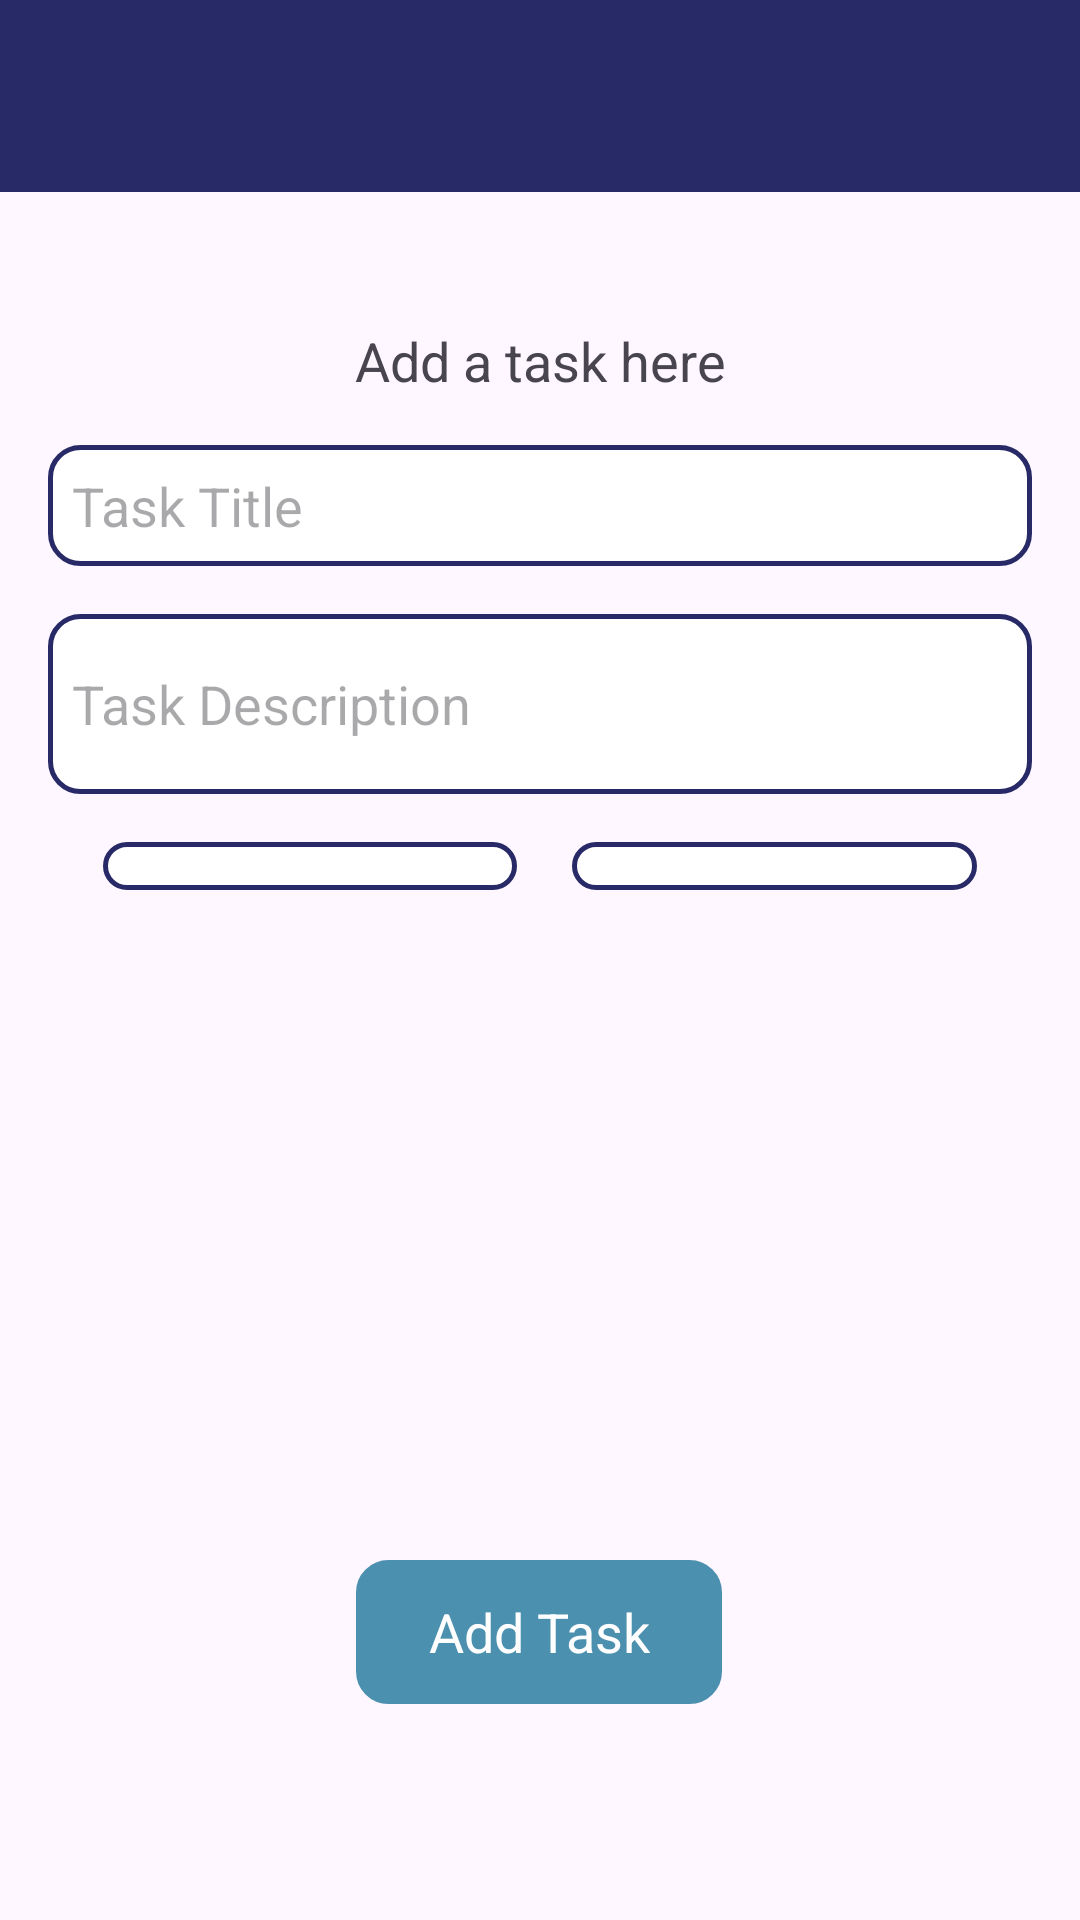

Write the Android layout XML for this screen, with the resource values it uses.
<!-- AndroidManifest.xml: application theme Theme.FocusSphere -->
<!-- res/layout/activity_task.xml -->
<?xml version="1.0" encoding="utf-8"?>
<androidx.constraintlayout.widget.ConstraintLayout xmlns:android="http://schemas.android.com/apk/res/android"
    xmlns:app="http://schemas.android.com/apk/res-auto"
    xmlns:tools="http://schemas.android.com/tools"
    android:layout_width="match_parent"
    android:layout_height="match_parent"
    tools:context=".activities.TaskActivity">

    <com.google.android.material.appbar.AppBarLayout
        android:id="@+id/appBarLayout"
        android:layout_width="match_parent"
        android:layout_height="wrap_content"
        android:background="@color/colorDelftBlue"
        android:fitsSystemWindows="true"
        app:elevation="0dip"
        app:theme="@style/ThemeOverlay.AppCompat.Dark.ActionBar">

        <androidx.appcompat.widget.Toolbar
            android:id="@+id/toolbarAddTask"
            android:layout_width="match_parent"
            android:layout_height="wrap_content"
            app:titleTextColor="@color/colorPrimary" />

    </com.google.android.material.appbar.AppBarLayout>

    <TextView
        android:id="@+id/textView1"
        android:layout_width="wrap_content"
        android:layout_height="wrap_content"
        android:layout_marginTop="44dp"
        android:gravity="center"
        android:text="@string/window_text"
        android:textAppearance="?android:attr/textAppearanceMedium"
        app:layout_constraintEnd_toEndOf="parent"
        app:layout_constraintStart_toStartOf="parent"
        app:layout_constraintTop_toBottomOf="@id/appBarLayout" />

    <EditText
        android:id="@+id/taskTitle"
        android:layout_width="0dp"
        android:layout_height="wrap_content"
        android:layout_margin="16dp"
        android:layout_marginTop="16dp"
        android:background="@drawable/rounded_edittext"
        android:hint="@string/hint_taskTitle"
        android:inputType="text"
        android:maxLength="25"
        android:padding="8dp"
        app:layout_constraintEnd_toEndOf="parent"
        app:layout_constraintStart_toStartOf="parent"
        app:layout_constraintTop_toBottomOf="@id/textView1" />

    <EditText
        android:id="@+id/taskDescription"
        android:layout_width="0dp"
        android:layout_height="60dp"
        android:layout_margin="16dp"
        android:layout_marginTop="16dp"
        android:background="@drawable/rounded_edittext"
        android:hint="@string/hint_taskDesc"
        android:inputType="text"
        android:maxLength="300"
        android:padding="8dp"
        app:layout_constraintEnd_toEndOf="parent"
        app:layout_constraintStart_toStartOf="parent"
        app:layout_constraintTop_toBottomOf="@id/taskTitle" />

    <Spinner
        android:id="@+id/statusSpinner"
        android:layout_width="138dp"
        android:layout_height="wrap_content"
        android:layout_marginStart="16dp"
        android:layout_marginTop="16dp"
        android:background="@drawable/rounded_edittext"
        android:padding="8dp"
        app:layout_constraintEnd_toStartOf="@id/prioritySpinner"
        app:layout_constraintStart_toStartOf="parent"
        app:layout_constraintTop_toBottomOf="@id/taskDescription" />

    <Spinner
        android:id="@+id/prioritySpinner"
        android:layout_width="135dp"
        android:layout_height="wrap_content"
        android:layout_marginEnd="16dp"
        android:layout_marginTop="16dp"
        android:background="@drawable/rounded_edittext"
        android:padding="8dp"
        app:layout_constraintEnd_toEndOf="parent"
        app:layout_constraintStart_toEndOf="@+id/statusSpinner"
        app:layout_constraintTop_toBottomOf="@id/taskDescription" />

    <Button
        android:id="@+id/addTaskButton"
        android:layout_width="wrap_content"
        android:layout_height="wrap_content"
        android:layout_alignParentBottom="true"
        android:layout_centerHorizontal="true"
        android:layout_marginBottom="72dp"
        android:background="@drawable/rounded_edittext"
        android:text="@string/button_label"
        android:textAppearance="?android:attr/textAppearanceMedium"
        app:layout_constraintBottom_toBottomOf="parent"
        app:layout_constraintEnd_toEndOf="parent"
        app:layout_constraintHorizontal_bias="0.498"
        app:layout_constraintStart_toStartOf="parent" />

</androidx.constraintlayout.widget.ConstraintLayout>
<!-- resources referenced by this layout -->
<resources>
  <color name="colorDelftBlue">#282A67</color>
  <color name="colorPrimary">#FFFFFF</color>
  <!-- drawable rounded_edittext (drawable) -->
  <?xml version="1.0" encoding="utf-8"?>
  <selector xmlns:android="http://schemas.android.com/apk/res/android">
      <item>
          <shape>
              <solid android:color="@color/cardview_light_background" /> 
              <corners android:radius="10dp" /> 
              <stroke android:color="@color/colorDelftBlue" android:width="1.5dp" /> 
          </shape>
      </item>
  </selector>
  <string name="button_label"> Add Task </string>
  <string name="hint_taskDesc"> Task Description </string>
  <string name="hint_taskTitle"> Task Title </string>
  <string name="window_text">Add a task here </string>
  <style name="Theme.FocusSphere" parent="Base.Theme.FocusSphere" />
  <style name="Base.Theme.FocusSphere" parent="Theme.Material3.DayNight.NoActionBar">
          
          <item name="colorPrimary">@color/colorAccent</item>
          <item name="colorPrimaryVariant">@color/colorPrimaryDark</item>
          <item name="colorOnPrimary">@color/white</item>
          
  
      </style>
  <color name="colorAccent">#4c90af</color>
  <color name="colorPrimaryDark">#000000</color>
  <color name="white">#FFFFFFFF</color>
</resources>
